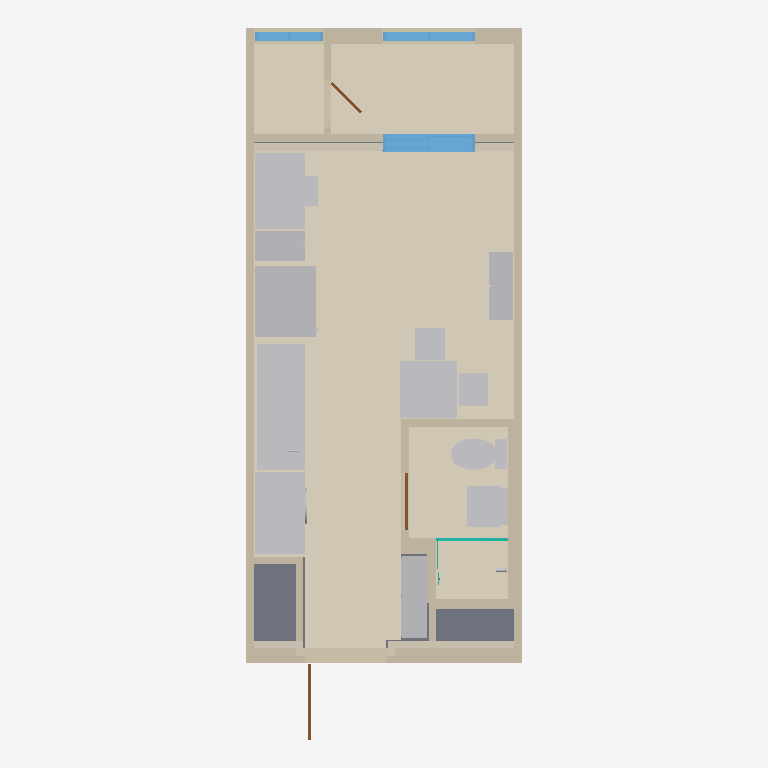
Plan cut of the same IFC building model at storey '기준층 / SL ±0' (level 0.00 m, cut at 1.40 m), seen from above with north up, elements coloured by IFC class: 23 other elements (light grey), 13 walls (beige), 11 coverings (cream), 3 windows (light blue), 3 doors (brown), 1 slab (grey), 1 curtain wall (teal). Cut surfaces are drawn darker.
Extent 3.6 m × 9.3 m × 3.0 m (x, y, z). Storeys (1): 기준층 / SL ±0 at 0.00 m. Elements (67): 17 IfcBuildingElementProxy, 13 IfcWall, 11 IfcCovering, 10 IfcFurniture, 4 IfcDoor, 4 IfcSanitaryTerminal, 3 IfcWindow, 2 IfcElectricAppliance, 2 IfcSlab, 1 IfcCurtainWall.

HEADER;
FILE_DESCRIPTION(('ViewDefinition[DesignTransferView]'),'2;1');
FILE_NAME('25b.ifc','2026-10-19T19:56:54+09:00',(''),(''),'IfcOpenShell 0.9.0.post1','Bonsai 0.9.0-post1-py311','Nobody');
FILE_SCHEMA(('IFC4'));
ENDSEC;
DATA;
#1=IFCPROJECT('0RxYM2xJPJVuNmZYMCLaJN',$,'25B | 원본 CAD 기반 검토 모델',$,$,$,$,(#10),#5);
#12=IFCSITE('1hoKgYkrrOb9vFwWdaUwm5',$,'단위세대 검토',$,$,$,$,$,$,$,$,$,$,$);
#13=IFCBUILDING('3R4wuJd3HUowA8VlJUKW$i',$,'25B',$,$,$,$,$,$,$,$,$);
#14=IFCBUILDINGSTOREY('0K_RgNfvbKY8RGCh4iOROh',$,'기준층 / SL ±0',$,$,$,$,$,$,0.0);
#1230=IFCCOVERING('2z8P3b2$LKH879ss8f4T4Y',$,'바닥 / 거실·주방',$,$,#1253,#1247,$,$);
#1463=IFCCOVERING('07YWW0N_LSW9hJsu6T5e_i',$,'바닥 / 발코니',$,$,#1482,#1476,$,$);
#1351=IFCCOVERING('1g1ZDNsGzT8xGEkyATIdvf',$,'바닥 / 욕실',$,$,#1372,#1366,$,$);
#1293=IFCCOVERING('0Du1pu3ovJzBMuavkuDeVN',$,'바닥 / 현관',$,$,#1314,#1308,$,$);
#1168=IFCSLAB('1vuZRpxDzNMOsmBzaNpzwr',$,'S01 슬래브 200mm / SL±0',$,$,#1195,#1189,$,$);
#1409=IFCCOVERING('3VESJcQADRru2oLbg5B7aK',$,'바닥 / 보일러실',$,$,#1428,#1422,$,$);
#65=IFCWALL('2Ng7vbdaDOm9giOtEX5Lic',$,'W01 서측 경계벽 · 세대측 절반',$,$,#85,#79,$,$);
#92=IFCWALL('0OOn5SrlrIl8gA5K7MAak9',$,'W02 동측 경계벽 · 세대측 절반',$,$,#111,#105,$,$);
#2726=IFCELECTRICAPPLIANCE('1a5CR3hVfQD8ti4Jymrwbe',$,'EQ02 냉장고',$,$,#2745,#2739,$,.REFRIGERATOR.);
#2617=IFCFURNITURE('0wkZMr6GTJU9g1727fcRFL',$,'K02 세탁기 상부 작업대',$,$,#2648,#2641,$,.TABLE.);
#118=IFCWALL('0cxHCeIpvMM8dvSNR9bLWq',$,'W03 현관측 콘크리트',$,$,#137,#131,$,$);
#3134=IFCFURNITURE('2f$Wuf$sfUMedm$tM37LNi',$,'F05 책상',$,$,#3201,#3191,$,.DESK.);
#1988=IFCBUILDINGELEMENTPROXY('2KuW5s6EnGIw7nYRzjXuG8',$,'K01 상판 · 싱크 개구부',$,$,#2052,#2046,$,$);
#3060=IFCFURNITURE('2GfQmuOqvGmufMXrbTJEM7',$,'F04 식탁',$,$,#3127,#3117,$,.TABLE.);
#144=IFCWALL('2F81JY6cfPgB2VjrpEERWJ',$,'W04 발코니 외벽',$,$,#163,#157,$,$);
#2906=IFCFURNITURE('1fLXOt1dHPQQ24ZnNwQ9eI',$,'F02 현관 신발장',$,'CABINET',#2937,#2930,$,.USERDEFINED.);
#1061=IFCWINDOW('1lNb1dr1vUmPPMuzCuplMk',$,'WIN03 거실 PW 1200×2500',$,$,#1128,#1812,$,2.5,1.2,$,$,$);
#4260=IFCSANITARYTERMINAL('1UpydIQIjPGPD9ZrYqigqZ',$,'BASIN01 욕실 세면기',$,$,#4493,#4485,$,.WASHHANDBASIN.);
#2983=IFCFURNITURE('2V2L0R9QTLVe00tKMHB1hW',$,'F03 거실 수납장',$,'CABINET',#3014,#3007,$,.USERDEFINED.);
#2829=IFCFURNITURE('2biiiFmD1TnfHwEG9AKs9x',$,'F01 주방 수납장',$,'CABINET',#2860,#2853,$,.USERDEFINED.);
#2141=IFCSANITARYTERMINAL('3jfunxiB9JWu7PEZv8hDX9',$,'주방 싱크볼',$,$,#2282,#2275,$,.SINK.);
#170=IFCWALL('2Lzo_NB3bLE8aSyk9QUL$$',$,'W05 거실·발코니 경량벽',$,$,#189,#183,$,$);
#3511=IFCSANITARYTERMINAL('2owjLZybLQT8uMKfgmZwiY',$,'WC01 양변기',$,$,#3940,#3931,$,.TOILETPAN.);
#330=IFCWALL('0_R3vpex9NuQ8mg6GYaT7p',$,'W11 욕실 동측 패널',$,$,#349,#343,$,$);
#3208=IFCFURNITURE('3MiaFDmC5I3Ac5$DQ3FH4b',$,'F06 식탁 의자 북측',$,$,#3239,#3232,$,.CHAIR.);
#3309=IFCFURNITURE('3gNDhl$_TRdh6KVd_QtivC',$,'F07 식탁 의자 동측',$,$,#3340,#3333,$,.CHAIR.);
#438=IFCCOVERING('2VosnsZ8DGbuqlFT$iXOSQ',$,'I02 현관 우측 단열',$,$,#459,#453,$,$);
#304=IFCWALL('2ilJu0du1RnPdIGipL2eRB',$,'W10 욕실 북측 벽체',$,$,#323,#317,$,$);
#466=IFCCOVERING('3p$uReqDnTeenp5$j4_lYm',$,'I03 발코니 경계 좌측 단열',$,$,#485,#479,$,$);
#222=IFCWALL('1Wy0l4XszOqA94NH1_r_Y6',$,'W07 현관 서측 PS',$,$,#243,#237,$,$);
#2339=IFCBUILDINGELEMENTPROXY('33bx6YJ9LMg9Tqe29GCcIZ',$,'주방 2구 조리대',$,$,#2358,#2352,$,$);
#356=IFCWALL('1L3cDr_WzLZ9xBpNdcCDq8',$,'W12 욕실 하부 꺾임벽',$,$,#377,#371,$,$);
#278=IFCWALL('1GPEKQum5RR96VprvOSY8B',$,'W09 욕실 서측 벽체',$,$,#297,#291,$,$);
#954=IFCWINDOW('3sPNY4YCbNswVnh1TjF6Kd',$,'WIN02 발코니 PW 1200×2280',$,$,#1021,#1011,$,2.28,1.2,$,$,$);
#250=IFCWALL('1veMYJCbrMtw__gSpUXlPl',$,'W08 현관 동측 PS',$,$,#271,#265,$,$);
#196=IFCWALL('2DH1NuyRPSzfVayCxolLvA',$,'W06 보일러실 경량벽',$,$,#215,#209,$,$);
#847=IFCWINDOW('1S5UYdsJfPM95zmCURhc$a',$,'WIN01 보일러실 PW 900×1180',$,$,#914,#904,$,1.18,0.9,$,$,$);
#3947=IFCBUILDINGELEMENTPROXY('2hffnX12vUm98jfl6v9ODq',$,'양변기 좌석',$,$,#4253,#4247,$,$);
#410=IFCCOVERING('3j7h_ss11OThA$lCYpUo8t',$,'I01 현관 좌측 단열',$,$,#431,#425,$,$);
#3410=IFCFURNITURE('0A3FDND8jG3eTFb$DRma28',$,'F08 책상 의자',$,$,#3441,#3434,$,.CHAIR.);
#2365=IFCBUILDINGELEMENTPROXY('3V8UAGErTQLvqf0L5YHz2d',$,'조리대 버너',$,$,#2580,#2573,$,$);
#384=IFCWALL('1oP4ixwpnRE8nGM7q4dX$u',$,'W13 욕실 하부 패널',$,$,#403,#397,$,$);
#492=IFCCOVERING('1Y2BzUBJzRrxwrLuUuAZmh',$,'I04 발코니 경계 우측 단열',$,$,#511,#505,$,$);
#4581=IFCCURTAINWALL('3fV5wkoJ1UZOKZmCXOzA5$',$,'SH01 샤워실 유리 파티션',$,$,#4636,#4627,$,$);
#766=IFCDOOR('089VoZ8UrPPQPsE1c23o1r',$,'D01 현관 FSD 1050×2200',$,$,#785,#779,$,2.2,1.05,$,$,$);
#820=IFCDOOR('2uAssd1UzLbuSRgaG6uVvY',$,'D02 욕실 ABS 750×2200',$,$,#839,#833,$,2.2,0.75,$,$,$);
#3021=IFCBUILDINGELEMENTPROXY('2dNE19BsfVn9MZh3W8LaVI',$,'F03 수납장 문짝',$,$,#3053,#3046,$,$);
#518=IFCCOVERING('370QChjhrTARujhueruv9V',$,'F01 발코니 경계 좌측 석고',$,$,#537,#531,$,$);
#793=IFCDOOR('2y0c6E85LJvRhpB$hnwKG$',$,'D03 보일러실 FSD 600×2200',$,$,#812,#806,$,2.2,0.6,$,$,$);
#2944=IFCBUILDINGELEMENTPROXY('0AtI8040vUpRvgJJu1NF3q',$,'F02 신발장 문짝',$,$,#2976,#2969,$,$);
#2688=IFCBUILDINGELEMENTPROXY('2aNSpCQorNtOAmCIMz22Dj',$,'세탁기 전면 도어',$,$,#2697,#2691,$,$);
#2752=IFCBUILDINGELEMENTPROXY('3ghBlJzHnTK9v3rsMKVqid',$,'냉장고 상·하 도어',$,$,#2784,#2777,$,$);
#2867=IFCBUILDINGELEMENTPROXY('0I7qzqUm5NZwgVr3de3F9Q',$,'F01 수납장 문짝',$,$,#2899,#2892,$,$);
#4552=IFCSANITARYTERMINAL('01P$kW3l9SouD4oQ9IMQy1',$,'SHOWER01 샤워 수전·헤드',$,$,#4574,#4565,$,.SHOWER.);
#544=IFCCOVERING('19vzTrDrrOauy$snkOedX9',$,'F02 발코니 경계 우측 석고',$,$,#563,#557,$,$);
ENDSEC;
